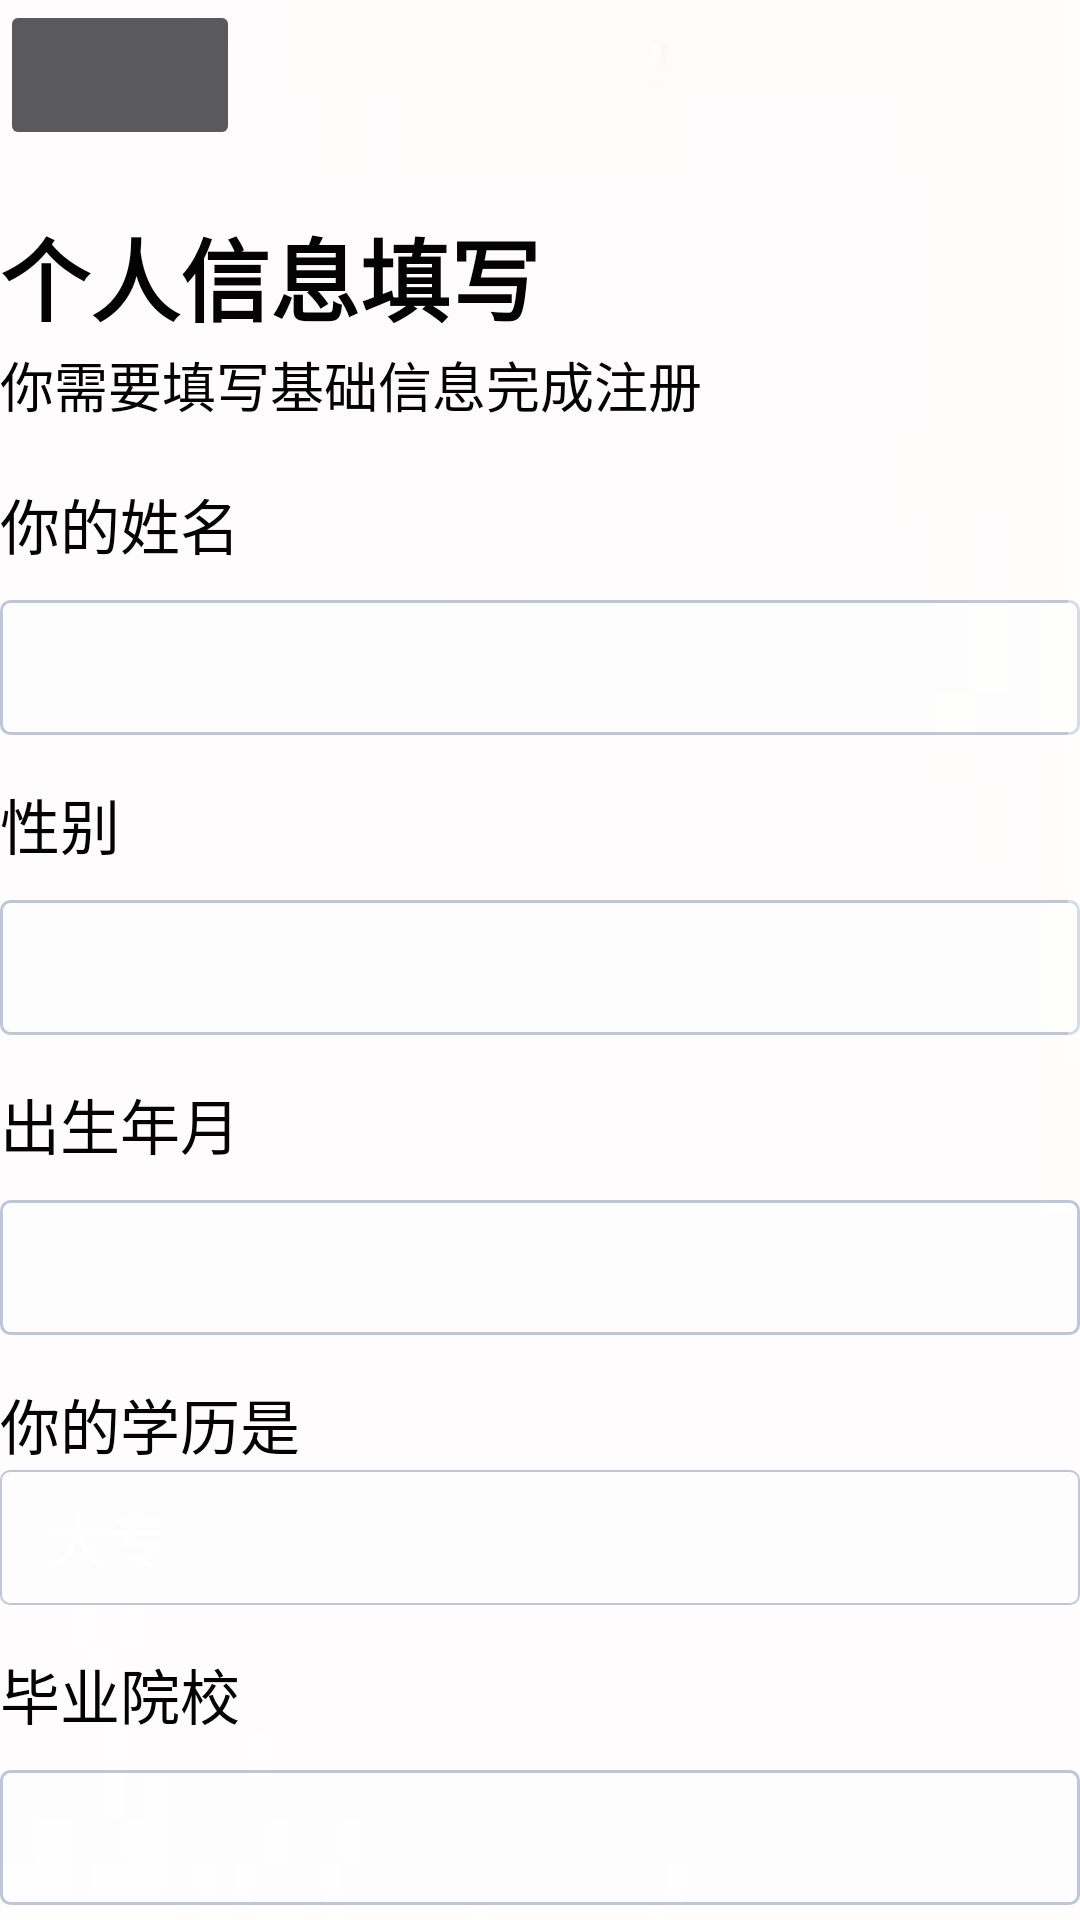

Reconstruct the res/layout file that produces this screen, plus the resources it refers to.
<!-- AndroidManifest.xml: application theme Theme.AppCompat.NoActionBar -->
<!-- res/layout/personal_data.xml -->
<?xml version="1.0" encoding="utf-8"?>
<ScrollView xmlns:android="http://schemas.android.com/apk/res/android"
    android:layout_width="match_parent" android:layout_height="match_parent">
    <LinearLayout
        android:layout_width="match_parent"
        android:layout_height="match_parent"
        android:background="@drawable/bg1"
        android:orientation="vertical">
        <ImageButton
            android:layout_width="80dp"
            android:layout_height="50dp"
            android:layout_marginTop="0dp"
            android:src="@drawable/back"/>
        <TextView
            android:layout_width="match_parent"
            android:layout_height="40dp"
            android:layout_marginTop="20dp"
            android:text="个人信息填写"
            android:textStyle="bold"
            android:textColor="#030303"
            android:textSize="30sp"
            />
        <TextView
            android:layout_width="match_parent"
            android:layout_height="30dp"
            android:layout_marginTop="5dp"
            android:textColor="#030303"
            android:text="你需要填写基础信息完成注册"
            android:textSize="18sp" />
        <TextView
            android:layout_width="match_parent"
            android:layout_height="30dp"
            android:layout_marginTop="15dp"
            android:text="你的姓名"
            android:textColor="#030303"
            android:textSize="20sp" />
        <EditText
            android:layout_width="match_parent"
            android:layout_height="45dp"
            android:layout_marginTop="10dp"
            android:textSize="20sp"
            android:background="@drawable/edittextstyle"
            android:inputType="text"
            android:textColor="#000000"
            android:textColorHint="#a3a3a3"
            android:focusable="true"
            android:focusableInTouchMode="true"
            android:id="@+id/name"
            />


        <TextView
            android:layout_width="match_parent"
            android:layout_height="30dp"
            android:layout_marginTop="15dp"
            android:text="性别"
            android:textColor="#030303"
            android:textSize="20sp" />
        <EditText
            android:layout_width="match_parent"
            android:layout_height="45dp"
            android:layout_marginTop="10dp"
            android:inputType="text"
            android:textSize="20sp"
            android:background="@drawable/edittextstyle"
            android:textColor="#000000"
            android:textColorHint="#a3a3a3"
            android:focusable="true"
            android:focusableInTouchMode="true"
            android:id="@+id/sex"
            />
        <TextView
            android:layout_width="match_parent"
            android:layout_height="30dp"
            android:layout_marginTop="15dp"
            android:text="出生年月"
            android:textColor="#030303"
            android:textSize="20sp" />

        <EditText
            android:layout_width="match_parent"
            android:layout_height="45dp"
            android:layout_marginTop="10dp"
            android:textSize="20sp"
            android:background="@drawable/edittextstyle"
            android:inputType="none"
            android:textColor="#000000"
            android:textColorHint="#a3a3a3"
            android:focusable="true"

            android:focusableInTouchMode="true"
            android:id="@+id/bir"
            />

        <TextView
            android:layout_width="match_parent"
            android:layout_height="30dp"
            android:layout_marginTop="15dp"
            android:text="你的学历是"
            android:textColor="#030303"
            android:textSize="20sp" />
        <Spinner
            android:layout_width="match_parent"
            android:layout_height="45dp"
            android:id="@+id/degree"
            android:entries="@array/degree"
            android:spinnerMode="dropdown"
            android:theme="@style/Spinner"
            android:background="@drawable/spinner"
            android:focusable="true"
            android:focusableInTouchMode="true"
            />
        <TextView
            android:layout_width="match_parent"
            android:layout_height="30dp"
            android:layout_marginTop="15dp"
            android:text="毕业院校"
            android:textColor="#030303"
            android:textSize="20sp" />

        <EditText
            android:layout_width="match_parent"
            android:layout_height="45dp"
            android:layout_marginTop="10dp"
            android:textSize="20sp"
            android:background="@drawable/edittextstyle"
            android:inputType="text"
            android:textColor="#000000"
            android:textColorHint="#a3a3a3"
            android:focusable="true"
            android:focusableInTouchMode="true"
            android:id="@+id/school"
            />

        <TextView
            android:layout_width="match_parent"
            android:layout_height="30dp"
            android:layout_marginTop="15dp"
            android:text="工作经验"
            android:textColor="#030303"
            android:textSize="20sp" />

        <EditText
            android:layout_width="match_parent"
            android:layout_height="45dp"
            android:layout_marginTop="10dp"
            android:textSize="20sp"
            android:background="@drawable/edittextstyle"
            android:inputType="text"
            android:textColor="#000000"
            android:textColorHint="#a3a3a3"
            android:focusable="true"
            android:focusableInTouchMode="true"
            android:hint="没有可以填无"
            android:id="@+id/exe"
            />
        <TextView
            android:layout_width="match_parent"
            android:layout_height="30dp"
            android:layout_marginTop="15dp"
            android:text="就业方向"
            android:textColor="#030303"
            android:textSize="20sp" />
        <Spinner
            android:layout_width="match_parent"
            android:layout_height="45dp"
            android:id="@+id/inter"
            android:entries="@array/interst"
            android:spinnerMode="dropdown"
            android:theme="@style/Spinner"
            android:background="@drawable/spinner"
            android:focusable="true"
            android:focusableInTouchMode="true"
            />

        <TextView
            android:layout_width="match_parent"
            android:layout_height="30dp"
            android:layout_marginTop="15dp"
            android:text="感兴趣的工作城市"
            android:textColor="#030303"
            android:textSize="20sp" />

        <EditText
            android:layout_width="match_parent"
            android:layout_height="45dp"
            android:layout_marginTop="10dp"
            android:textSize="20sp"
            android:background="@drawable/edittextstyle"
            android:inputType="text"
            android:textColor="#000000"
            android:textColorHint="#a3a3a3"
            android:focusable="true"
            android:focusableInTouchMode="true"

            android:id="@+id/city"
            />
        <TextView
            android:layout_width="match_parent"
            android:layout_height="30dp"
            android:layout_marginTop="15dp"
            android:text="期望月薪"
            android:textColor="#030303"
            android:textSize="20sp" />
        <TextView
            android:layout_width="match_parent"
            android:layout_height="30dp"
            android:layout_marginTop="5dp"
            android:textColor="#030303"
            android:text="单位：千元 1K代表1000元"
            android:textSize="18sp" />

        <EditText
            android:layout_width="match_parent"
            android:layout_height="45dp"
            android:layout_marginTop="10dp"
            android:textSize="20sp"
            android:background="@drawable/edittextstyle"
            android:inputType="text"
            android:textColor="#000000"
            android:textColorHint="#a3a3a3"
            android:focusable="true"
            android:focusableInTouchMode="true"
            android:id="@+id/minsalary"
            />
        <Button
            android:layout_width="match_parent"
            android:layout_height="45dp"
            android:layout_gravity="center_horizontal"
            android:layout_marginTop="50dp"
            android:background="@drawable/bbg1"
            android:text="完成"
            android:textSize="20sp"
            android:id="@+id/finishee"/>
    </LinearLayout>
</ScrollView>
<!-- resources referenced by this layout -->
<resources>
  <string-array name="degree">
          <item>大专</item>
          <item>本科</item>
          <item>硕士</item>
          <item>博士</item>
      </string-array>
  <string-array name="interst">
          <item>产品经理</item>
          <item>前端工程师</item>
          <item>后端工程师</item>
          <item>Java架构师</item>
          <item>软件测试</item>
          <item>算法工程师</item>
      </string-array>
  <!-- drawable bbg1: jpg bitmap (drawable, 56262 bytes) -->
  <!-- drawable bg1: jpg bitmap (drawable, 5757 bytes) -->
  <!-- drawable edittextstyle (drawable) -->
  <?xml version="1.0" encoding="utf-8"?>
  <selector xmlns:android="http://schemas.android.com/apk/res/android">
      <item android:state_window_focused="false" android:drawable="@drawable/normal" />
      <item android:state_focused="true" android:drawable="@drawable/focused" />
  </selector>
  <!-- drawable spinner (drawable) -->
  <?xml version="1.0" encoding="utf-8"?>
  <selector xmlns:android="http://schemas.android.com/apk/res/android">
      <item android:state_window_focused="false" android:drawable="@drawable/spinnernormal" />
      <item android:state_focused="true" android:drawable="@drawable/spinnerfoucsed" />
  </selector>
  <style name="Spinner" parent="Widget.AppCompat.DropDownItem.Spinner">
          <item name="android:textSize">20sp</item>
      </style>
  <!-- drawable normal (drawable) -->
  <?xml version="1.0" encoding="utf-8"?>
  <shape xmlns:android="http://schemas.android.com/apk/res/android">
      <solid android:color="#80FFFFFF" />
      <corners android:radius="3dip"/>
      <stroke
          android:width="1dip"
          android:color="#BDC7D8" />
  </shape>
  <!-- drawable focused (drawable) -->
  <?xml version="1.0" encoding="utf-8"?>
  <shape xmlns:android="http://schemas.android.com/apk/res/android">
      <solid android:color="#FFFFFF" />
      <corners android:radius="3dip"/>
      <stroke
          android:width="1dip"
          android:color="#7FFFD4" />
  </shape>
  <!-- drawable spinnernormal (drawable) -->
  <?xml version="1.0" encoding="utf-8"?>
  <layer-list xmlns:android="http://schemas.android.com/apk/res/android" >
      
      <item>
          <shape>
              
              <stroke
                  android:width="0.5dp"
                  android:color="#BDC7D8" >
              </stroke>
              
              <corners android:radius="3dip"/>
              
              <solid android:color="#80ffffff" />
              
              <padding
                  android:bottom="5dp"
                  android:left="5dp"
                  android:right="5dp"
                  android:top="5dp" >
              </padding>
          </shape>
      </item>
  
  </layer-list>
  <!-- drawable spinnerfoucsed (drawable) -->
  <?xml version="1.0" encoding="utf-8"?>
  <layer-list xmlns:android="http://schemas.android.com/apk/res/android" >
      
      <item>
          <shape>
              
              <stroke
                  android:width="0.5dp"
                  android:color="#7FFFD4" >
              </stroke>
              
              <corners android:radius="3dip"/>
              
              <solid android:color="#80ffffff" />
              
              <padding
                  android:bottom="5dp"
                  android:left="5dp"
                  android:right="5dp"
                  android:top="5dp" >
              </padding>
          </shape>
      </item>
  
  </layer-list>
</resources>
